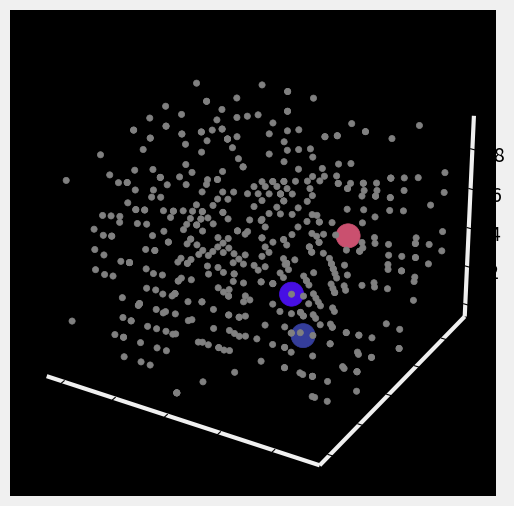

This figure's Python source:
from matplotlib import pyplot as plt
from matplotlib.animation import FuncAnimation
import numpy as np
import sys

BLACK = "#000000"


def euclid_dist(centers, pts):
    '''
    Very pretty function here,

    We are calculating the euclidian distances between every center and every 
    point, this gives us the distances between every point and center in `dists`
    We then find the min of these distances w.r.t every center and this is our 
    index for the smallest distance, we then return this.
    The vectorization here is quite nice

    Parameters:
    - centers (2D array): (center_num, coords)
    - pts (2D array): (point_num, coords)


    Returns:
    - (1D array): index=center index, val=point index

    Example:
    if point 12 is closest to center 2 then returned will be [x,11,x,....]
    '''

    num_pts = pts.shape[0]
    num_k = centers.shape[0]
    tiled_pts = np.tile(pts, (num_k, 1, 1))
    tiled_centers = np.tile(centers[:, np.newaxis, :], (1, num_pts, 1))

    dists = np.sqrt(np.sum(np.square(tiled_centers - tiled_pts), axis=2))
    return np.argmin(dists, axis=0)


def find_mean(centers, dist_indicies, pts):
    '''
    - centers (2D array): (center_num, coords)
    - dist_indicies (1D array): (points), vals=center_index
    - pts (2D array): random points (point_num, coords)

    end up with (4,3)

    (num_k, num_pts, coords)
    '''

    num_k = centers.shape[0]
    for c in range(num_k):
        index_pts = np.where(dist_indicies == c)[0]
        if not index_pts.size == 0:
            centers[c, :] = np.mean(
                pts[np.where(dist_indicies == c)[0]], axis=0)
        else:
            centers[c, :] = np.random.randint(low=0, high=10, size=(3,))


def main():
    def figure_config():
        fig = plt.figure()
        fig.set_size_inches(w=12, h=6)
        fig.set_facecolor(BLACK)
        return fig

    def axis_config():
        axes = fig.add_subplot(111, projection='3d')
        axes.set_facecolor(BLACK)
        axes.xaxis.pane.set_facecolor(BLACK)
        axes.yaxis.pane.set_facecolor(BLACK)
        axes.zaxis.pane.set_facecolor(BLACK)

        axes.xaxis._axinfo["grid"]['color'] = BLACK
        axes.yaxis._axinfo["grid"]['color'] = BLACK
        axes.zaxis._axinfo["grid"]['color'] = BLACK

        axes.xaxis.pane.set_edgecolor(BLACK)
        axes.yaxis.pane.set_edgecolor(BLACK)
        axes.zaxis.pane.set_edgecolor(BLACK)
        return axes

    def turn_anim(i):
        nonlocal initial_turn_angle
        # sets angle
        axes.view_init(elev=30, azim=initial_turn_angle, roll=0)

        # increments angle
        initial_turn_angle += turn_speed

    def cluster_update_anim(i):
        nonlocal plot_pts, plot_centers

        # removing previously plotted points
        for elem in plot_pts:
            elem.remove()
        plot_centers.remove()

        # perform 1 step of k-clusters
        dist_indicies = euclid_dist(centers, pts)
        find_mean(centers, dist_indicies, pts)
        classed_pts = [pts[np.where(dist_indicies == c)[0]]
                       for c in range(centers.shape[0])]
        
        # plotting
        plot_pts = []
        for c in range(num_k):
            plot_pts.append(axes.scatter(classed_pts[c][:, 0],
                                         classed_pts[c][:, 1],
                                         classed_pts[c][:, 2],
                                         c=cols[c], marker="o", s=20, alpha=1))
        plot_centers = axes.scatter(centers[:, 0],
                                    centers[:, 1],
                                    centers[:, 2],
                                    c=cols, marker="o", s=300, alpha=1)

    # cluster settings
    num_points = 500
    num_k = 3
    ms_delay = 500

    # graph settings
    turn_speed = 0.3
    initial_turn_angle = 0

    # setting cols for each cluster
    cols = [np.random.uniform(low=0, high=1, size=(1, 3))
            for _ in range(num_k)]
    # random points
    pts = np.random.randint(low=0, high=10, size=(num_points, 3))
    # random clusters
    centers = np.random.randint(low=0, high=10, size=(num_k, 3))

    plt.style.use("fivethirtyeight")

    fig = figure_config()
    axes = axis_config()

    # plotting
    plot_pts = [axes.scatter(pts[:, 0],
                            pts[:, 1],
                            pts[:, 2],
                            c="grey", marker="o", s=20, alpha=1)]

    plot_centers = axes.scatter(centers[:, 0],
                                centers[:, 1],
                                centers[:, 2],
                                c=cols, marker="o", s=300, alpha=1)
    
    # animations
    anim1 = FuncAnimation(plt.gcf(), turn_anim, interval=1)
    anim2 = FuncAnimation(plt.gcf(), cluster_update_anim, interval=ms_delay)

    plt.show()


if __name__ == "__main__":
    main()
